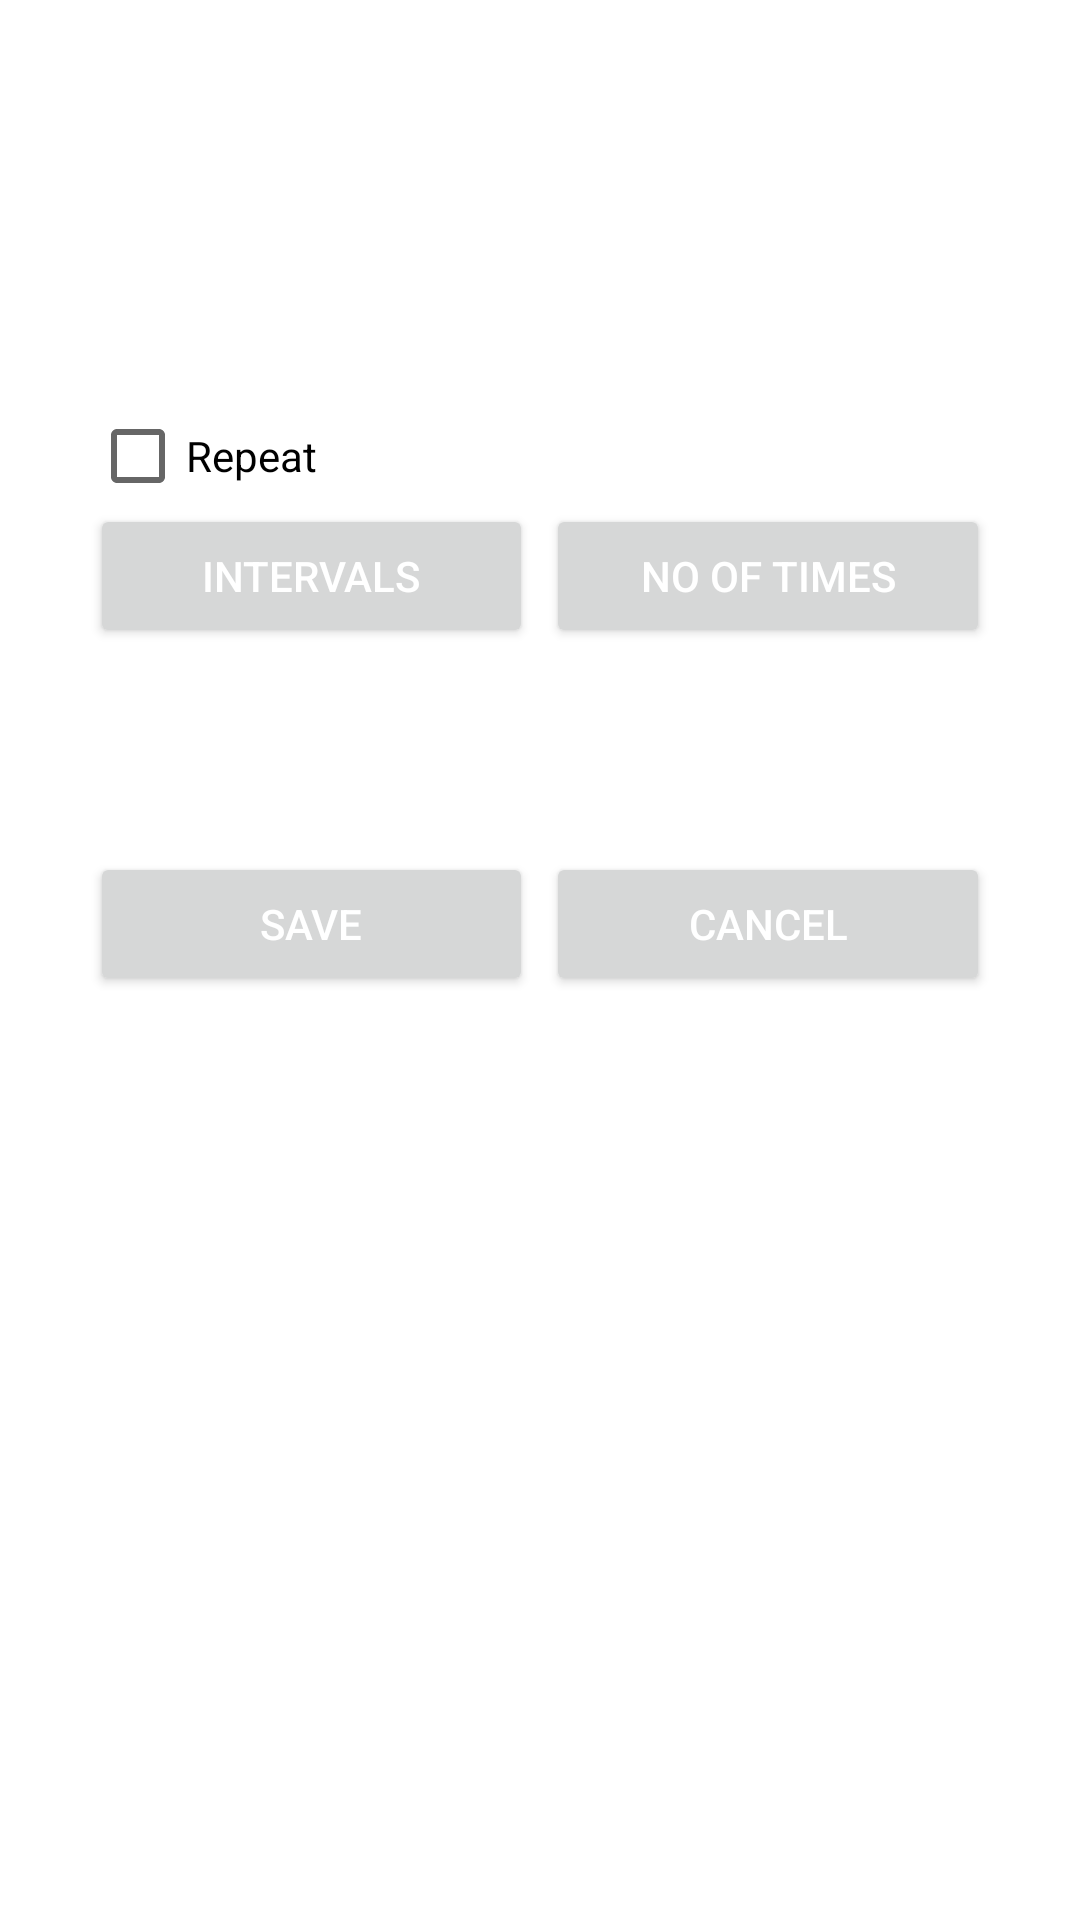

This screen was rendered from an Android layout file. Write that file and the resources it references.
<!-- AndroidManifest.xml: application theme AppTheme -->
<!-- res/layout/activity_sms.xml -->
<?xml version="1.0" encoding="utf-8"?>
<LinearLayout xmlns:android="http://schemas.android.com/apk/res/android"
    android:layout_width="fill_parent"
    android:layout_height="fill_parent"
    android:background="#ffffff"
    android:orientation="vertical"
    android:padding="30dp"
    android:showDividers="beginning|middle" >

    <LinearLayout
        android:layout_width="fill_parent"
        android:layout_height="wrap_content"
        android:orientation="horizontal"
        android:weightSum="4" >

        <Button
            android:id="@+id/buttonSelectContact"
            android:layout_width="0dp"
            android:layout_height="wrap_content"
            android:layout_weight="4"
            android:background="#00000000"
            android:text="Choose Contact"
            android:textColor="#ffffff" />
    </LinearLayout>

    <LinearLayout
        android:layout_width="match_parent"
        android:layout_height="wrap_content"
        android:orientation="horizontal"
        android:paddingTop="10dp" >

        <Button
            android:id="@+id/dateBtn"
            android:layout_width="0dp"
            android:layout_height="wrap_content"
            android:layout_weight="4"
            android:background="#00000000"
            android:text="Select Date"
            android:textColor="#ffffff" />

        <Button
            android:layout_width="wrap_content"
            android:layout_height="match_parent"
            android:layout_weight="0.12"
            android:background="#00000000"
            android:minWidth="0dp" />

        <Button
            android:id="@+id/timeBtn"
            android:layout_width="0dp"
            android:layout_height="wrap_content"
            android:layout_weight="4"
            android:background="#00000000"
            android:text="Select Time"
            android:textColor="#ffffff" />
    </LinearLayout>

    <LinearLayout
        android:layout_width="match_parent"
        android:layout_height="wrap_content"
        android:orientation="horizontal"
        android:weightSum="1" >

        <CheckBox
            android:id="@+id/chkIntervals"
            android:layout_width="wrap_content"
            android:layout_height="wrap_content"
            android:layout_weight="1"
            android:text="Repeat" />
    </LinearLayout>

    <LinearLayout
        android:id="@+id/expandLayout"
        android:layout_width="match_parent"
        android:layout_height="wrap_content"
        android:orientation="horizontal" >

        <Button
            android:id="@+id/intervalBtn"
            android:layout_width="0dp"
            android:layout_height="wrap_content"
            android:layout_weight="4"
            android:text="Intervals"
            android:textColor="#ffffff" />

        <Button
            android:layout_width="wrap_content"
            android:layout_height="match_parent"
            android:layout_weight="0.12"
            android:background="#00000000"
            android:minWidth="0dp" />

        <Button
            android:id="@+id/noOfTimesBtn"
            android:layout_width="0dp"
            android:layout_height="wrap_content"
            android:layout_weight="4"
            android:text="No of Times"
            android:textColor="#ffffff" />
    </LinearLayout>

    <LinearLayout
        android:id="@+id/layoutMessage"
        android:layout_width="fill_parent"
        android:layout_height="wrap_content"
        android:orientation="horizontal"
        android:weightSum="4" >

        <Button
            android:id="@+id/buttonSms"
            android:layout_width="0dp"
            android:layout_height="wrap_content"
            android:layout_weight="4"
            android:background="#00000000"
            android:text="Enter SMS"
            android:textColor="#ffffff" />
    </LinearLayout>

    <LinearLayout
        android:id="@+id/lastLayout"
        android:layout_width="match_parent"
        android:layout_height="wrap_content"
        android:orientation="horizontal"
        android:paddingTop="20dp" >

        <Button
            android:id="@+id/saveBtn"
            android:layout_width="0dp"
            android:layout_height="wrap_content"
            android:layout_weight="4"
            android:onClick="Save"
            android:text="Save"
            android:textColor="#ffffff" />

        <Button
            android:layout_width="wrap_content"
            android:layout_height="match_parent"
            android:layout_weight="0.12"
            android:background="#00000000"
            android:minWidth="0dp" />

        <Button
            android:id="@+id/cancelBtn"
            android:layout_width="0dp"
            android:layout_height="wrap_content"
            android:layout_weight="4"
            android:text="Cancel"
            android:textColor="#ffffff" />
    </LinearLayout>

</LinearLayout>
<!-- resources referenced by this layout -->
<resources>
  <style name="AppTheme" parent="AppBaseTheme">
          
      </style>
  <style name="AppBaseTheme" parent="Theme.AppCompat.Light">
          
      </style>
</resources>
